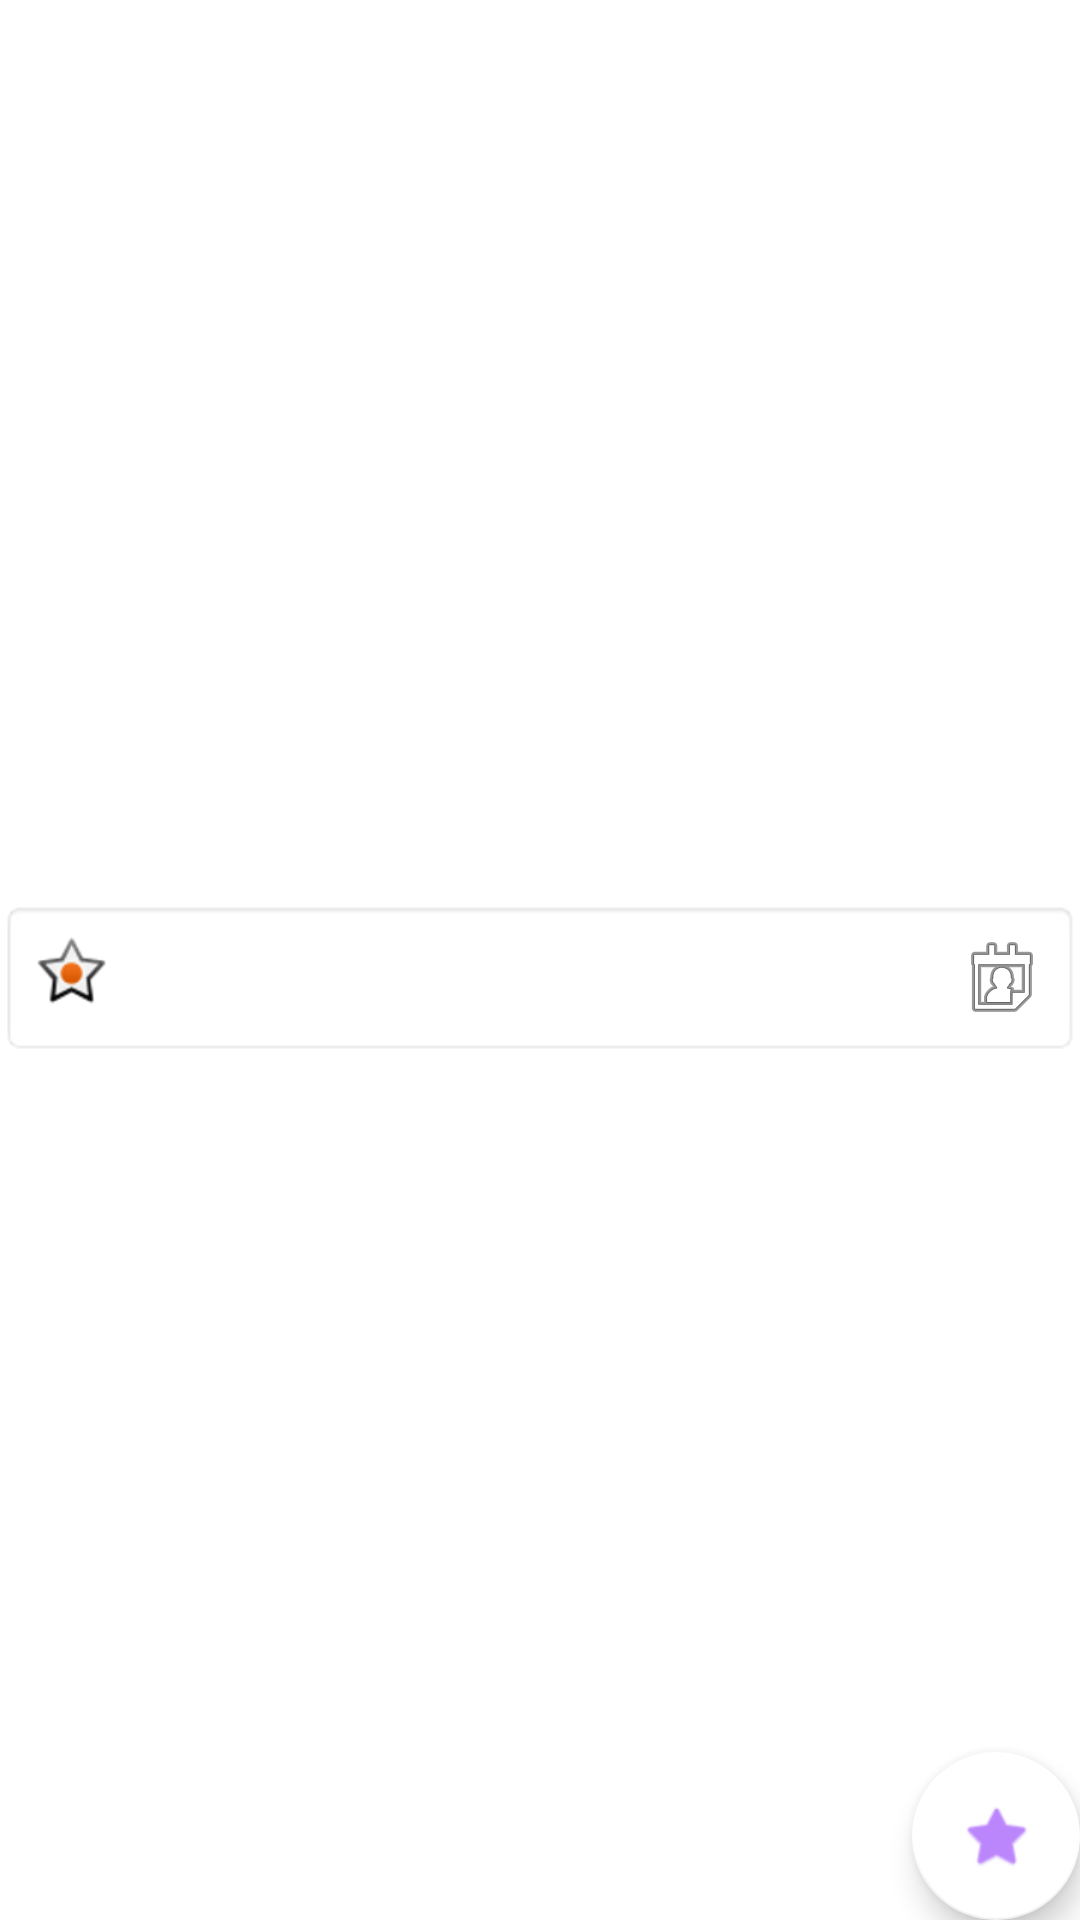

Reconstruct the res/layout file that produces this screen, plus the resources it refers to.
<!-- AndroidManifest.xml: application theme Theme.MovieStore -->
<!-- res/layout/activity_detail.xml -->
<?xml version="1.0" encoding="utf-8"?>
<androidx.constraintlayout.widget.ConstraintLayout xmlns:android="http://schemas.android.com/apk/res/android"
    xmlns:app="http://schemas.android.com/apk/res-auto"
    xmlns:tools="http://schemas.android.com/tools"
    android:layout_width="match_parent"
    android:layout_height="match_parent"
    android:layout_margin="8dp"
    tools:context=".view.activity.DetailActivity">

    <ImageView
        android:id="@+id/iv_backdrop"
        android:layout_width="wrap_content"
        android:layout_height="250dp"
        android:layout_margin="4dp"
        android:scaleType="fitXY"
        app:layout_constraintEnd_toEndOf="parent"
        app:layout_constraintStart_toStartOf="parent"
        app:layout_constraintTop_toTopOf="parent" />

    <TextView
        android:id="@+id/tv_name"
        android:layout_width="match_parent"
        android:layout_height="wrap_content"
        android:fontFamily="serif"
        android:padding="10dp"
        android:textColor="@color/purple_700"
        android:textSize="20sp"
        app:layout_constraintTop_toBottomOf="@id/iv_backdrop" />

    <RelativeLayout
        android:id="@+id/lay_date_rating"
        android:layout_width="match_parent"
        android:layout_height="wrap_content"
        android:background="@android:drawable/editbox_background"
        android:orientation="horizontal"
        android:padding="10dp"
        app:layout_constraintEnd_toEndOf="parent"
        app:layout_constraintStart_toStartOf="parent"
        app:layout_constraintTop_toBottomOf="@+id/tv_name">

        <TextView
            android:id="@+id/tv_rating"
            android:layout_width="wrap_content"
            android:layout_height="wrap_content"
            android:layout_alignParentStart="true"
            android:layout_gravity="start|center"
            android:drawableLeft="@android:drawable/star_on"
            android:fontFamily="serif"
            android:gravity="center"
            android:textColor="@color/black"
            android:textSize="18sp" />

        <TextView
            android:id="@+id/tv_release_date"
            android:layout_width="wrap_content"
            android:layout_height="wrap_content"
            android:layout_alignParentEnd="true"
            android:layout_gravity="end"
            android:drawableLeft="@android:drawable/ic_menu_my_calendar"
            android:fontFamily="serif"
            android:gravity="center"
            android:textColor="@color/black"
            android:textSize="18sp" />

    </RelativeLayout>

    <TextView
        android:id="@+id/tv_overview"
        android:layout_width="0dp"
        android:layout_height="wrap_content"
        android:layout_marginStart="8dp"
        android:layout_marginTop="8dp"
        android:layout_marginEnd="8dp"
        android:fontFamily="serif"
        android:scrollbars="vertical"
        android:textColor="@color/black"
        android:textSize="18sp"
        app:layout_constraintBottom_toBottomOf="parent"
        app:layout_constraintEnd_toEndOf="parent"
        app:layout_constraintHorizontal_bias="0.0"
        app:layout_constraintStart_toStartOf="parent"
        app:layout_constraintTop_toBottomOf="@+id/lay_date_rating"
        app:layout_constraintVertical_bias="0.0" />

    <com.google.android.material.floatingactionbutton.FloatingActionButton
        android:id="@+id/fab_add_favourite"
        android:layout_width="wrap_content"
        android:layout_height="wrap_content"
        android:layout_margin="@dimen/fab_margin"
        app:fabSize="normal"
        app:layout_constraintBottom_toBottomOf="parent"
        app:layout_constraintEnd_toEndOf="parent"
        app:srcCompat="@android:drawable/btn_star_big_on" />

</androidx.constraintlayout.widget.ConstraintLayout>
<!-- resources referenced by this layout -->
<resources>
  <color name="black">#FF000000</color>
  <color name="purple_700">#FF3700B3</color>
  <style name="Theme.MovieStore" parent="Theme.MaterialComponents.DayNight.NoActionBar">
          
          <item name="colorPrimary">@color/white</item>
          <item name="colorPrimaryVariant">@color/white</item>
          <item name="colorOnPrimary">@color/purple_200</item>
          
          <item name="colorSecondary">@color/white</item>
          <item name="colorSecondaryVariant">@color/white</item>
          <item name="colorOnSecondary">@color/purple_200</item>
          
          <item name="android:statusBarColor" tools:targetApi="l">?attr/colorPrimaryVariant</item>
          <item name="android:windowLightStatusBar">true</item>
          
      </style>
  <color name="white">#FFFFFFFF</color>
  <color name="purple_200">#FFBB86FC</color>
</resources>
